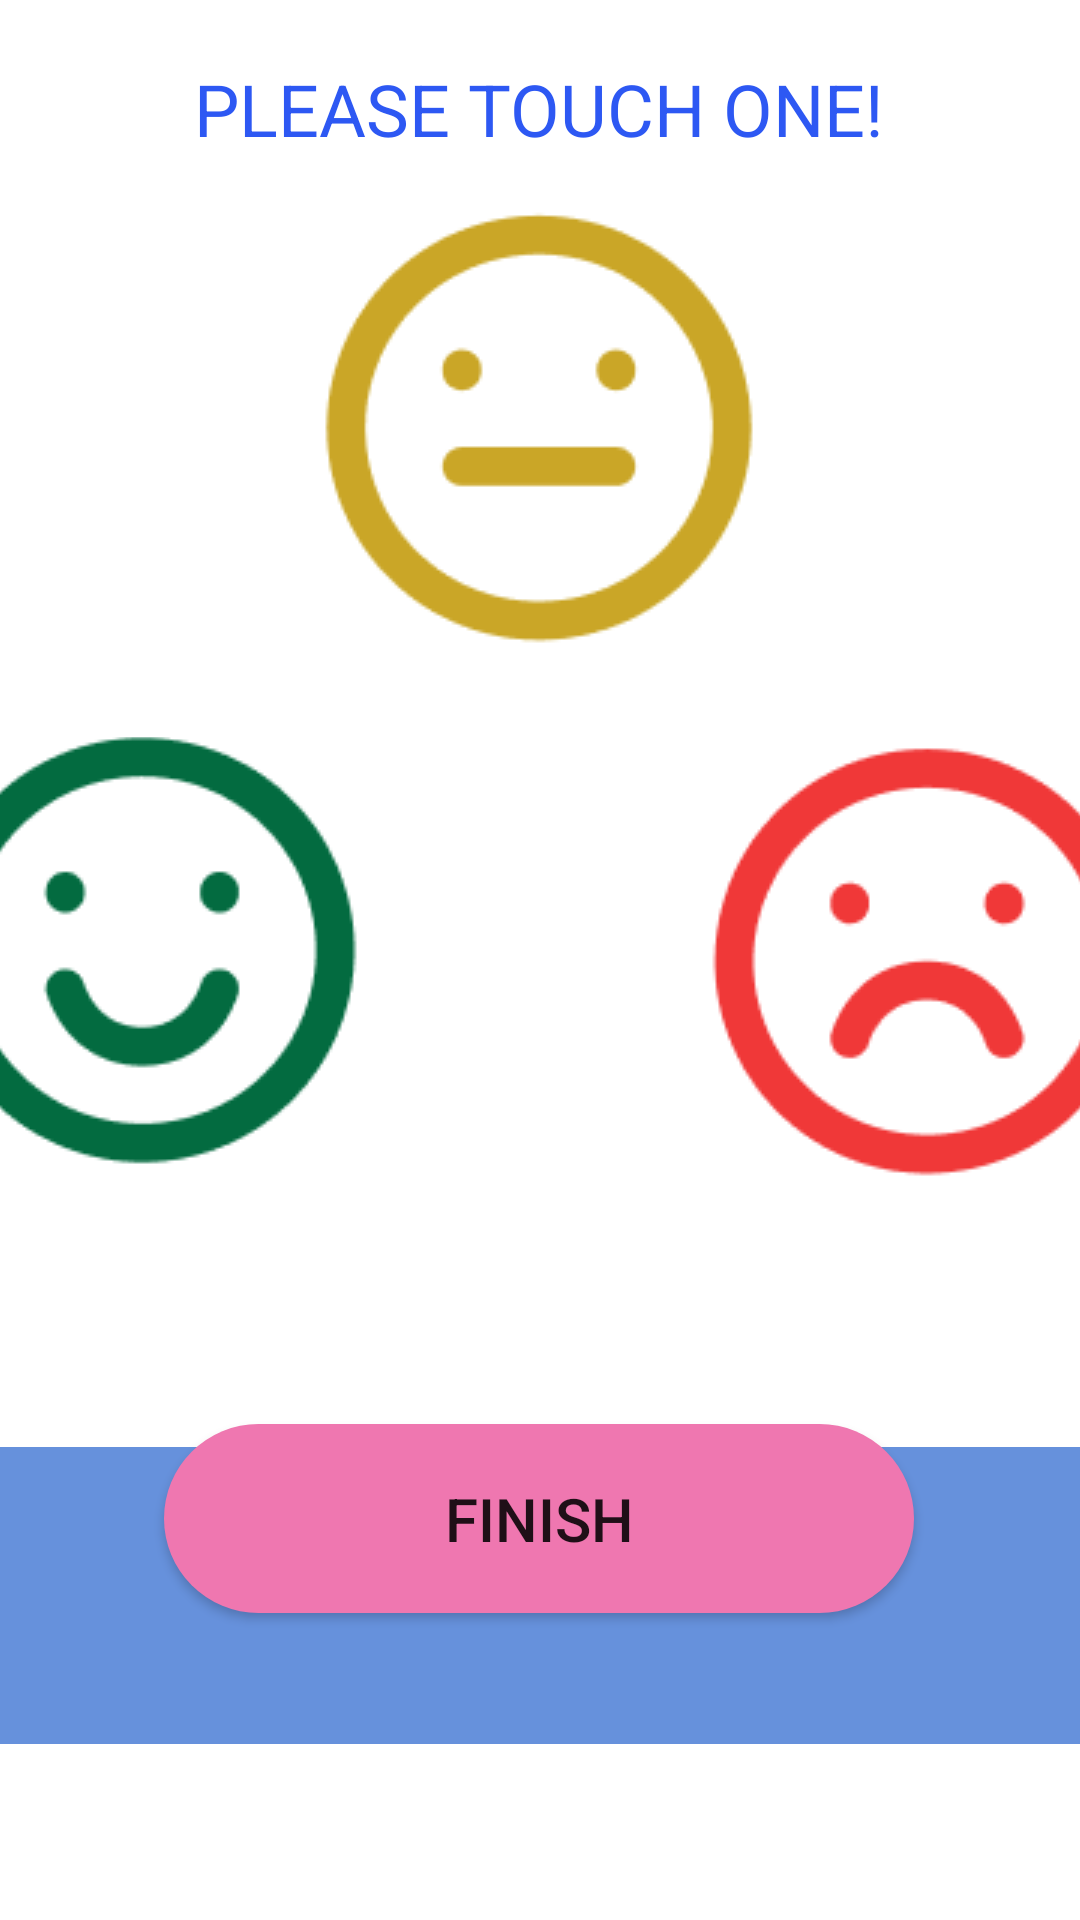

Layout XML and referenced resources for this Android screen:
<!-- AndroidManifest.xml: application theme Theme.Lab8_FireBase -->
<!-- res/layout/activity_screen_4.xml -->
<?xml version="1.0" encoding="utf-8"?>
<androidx.constraintlayout.widget.ConstraintLayout xmlns:android="http://schemas.android.com/apk/res/android"
    xmlns:app="http://schemas.android.com/apk/res-auto"
    xmlns:tools="http://schemas.android.com/tools"
    android:layout_width="match_parent"
    android:layout_height="match_parent">

    <ImageButton
        android:id="@+id/imageButton2"
        android:layout_width="164dp"
        android:layout_height="149dp"
        app:layout_constraintBottom_toBottomOf="parent"
        app:layout_constraintEnd_toStartOf="@+id/imageButton3"
        app:layout_constraintStart_toStartOf="parent"
        app:layout_constraintTop_toTopOf="parent"
        app:srcCompat="@drawable/iconsmile" />

    <ImageButton
        android:id="@+id/imageButton3"
        android:layout_width="158dp"
        android:layout_height="151dp"
        android:layout_marginTop="64dp"
        app:layout_constraintBottom_toBottomOf="parent"
        app:layout_constraintEnd_toEndOf="parent"
        app:layout_constraintHorizontal_bias="0.499"
        app:layout_constraintStart_toStartOf="parent"
        app:layout_constraintTop_toTopOf="parent"
        app:layout_constraintVertical_bias="0.005"
        app:srcCompat="@drawable/iconface" />

    <ImageButton
        android:id="@+id/imageButton4"
        android:layout_width="163dp"
        android:layout_height="146dp"
        app:layout_constraintBottom_toBottomOf="parent"
        app:layout_constraintEnd_toEndOf="parent"
        app:layout_constraintStart_toEndOf="@+id/imageButton3"
        app:layout_constraintTop_toTopOf="parent"
        app:srcCompat="@drawable/iconsad" />

    <View
        android:id="@+id/view"
        android:layout_width="865dp"
        android:layout_height="99dp"
        android:layout_marginTop="74dp"
        android:background="#6691DC"
        app:layout_constraintBottom_toBottomOf="parent"
        app:layout_constraintEnd_toEndOf="parent"
        app:layout_constraintStart_toStartOf="parent"
        app:layout_constraintTop_toBottomOf="@+id/imageButton2"
        app:layout_constraintVertical_bias="0.19" />

    <Button
        android:id="@+id/button2"
        android:layout_width="250dp"
        android:layout_height="63dp"
        android:background="@drawable/shape"
        android:text="FINISH"
        android:textSize="20dp"
        app:backgroundTint="@null"
        app:layout_constraintBottom_toBottomOf="parent"
        app:layout_constraintEnd_toEndOf="parent"
        app:layout_constraintHorizontal_bias="0.498"
        app:layout_constraintStart_toStartOf="parent"
        app:layout_constraintTop_toBottomOf="@+id/imageButton3"
        app:layout_constraintVertical_bias="0.716" />

    <TextView
        android:id="@+id/textView7"
        android:layout_width="wrap_content"
        android:layout_height="wrap_content"
        android:layout_marginTop="20dp"
        android:text="PLEASE TOUCH ONE!"
        android:textColor="#2D58F3"
        android:textSize="24dp"
        app:layout_constraintBottom_toTopOf="@+id/imageButton3"
        app:layout_constraintEnd_toEndOf="parent"
        app:layout_constraintHorizontal_bias="0.499"
        app:layout_constraintStart_toStartOf="parent"
        app:layout_constraintTop_toTopOf="parent"
        app:layout_constraintVertical_bias="0.0" />
</androidx.constraintlayout.widget.ConstraintLayout>
<!-- resources referenced by this layout -->
<resources>
  <!-- drawable iconface: png bitmap (drawable-v24, 3096 bytes) -->
  <!-- drawable iconsad: png bitmap (drawable-v24, 3338 bytes) -->
  <!-- drawable iconsmile: png bitmap (drawable-v24, 3383 bytes) -->
  <!-- drawable shape (drawable) -->
  <?xml version="1.0" encoding="utf-8"?>
  <shape xmlns:android="http://schemas.android.com/apk/res/android"
      android:shape="rectangle">
      <corners android:radius="40dp" ></corners>
      <solid android:color="#EF77B0"></solid>
  
  </shape>
  <style name="Theme.Lab8_FireBase" parent="Theme.MaterialComponents.DayNight.DarkActionBar">
          
          <item name="colorPrimary">@color/purple_500</item>
          <item name="colorPrimaryVariant">@color/purple_700</item>
          <item name="colorOnPrimary">@color/white</item>
          
          <item name="colorSecondary">@color/teal_200</item>
          <item name="colorSecondaryVariant">@color/teal_700</item>
          <item name="colorOnSecondary">@color/black</item>
          
          <item name="android:statusBarColor" tools:targetApi="l">?attr/colorPrimaryVariant</item>
          
      </style>
  <!-- not gathered from this repository: default colours our renderer supplied (Android Studio template values) -->
  <color name="purple_500">#FF6200EE</color>
  <color name="purple_700">#FF3700B3</color>
  <color name="teal_200">#FF03DAC5</color>
  <color name="teal_700">#FF018786</color>
  <color name="black">#FF000000</color>
  <color name="white">#FFFFFFFF</color>
</resources>
